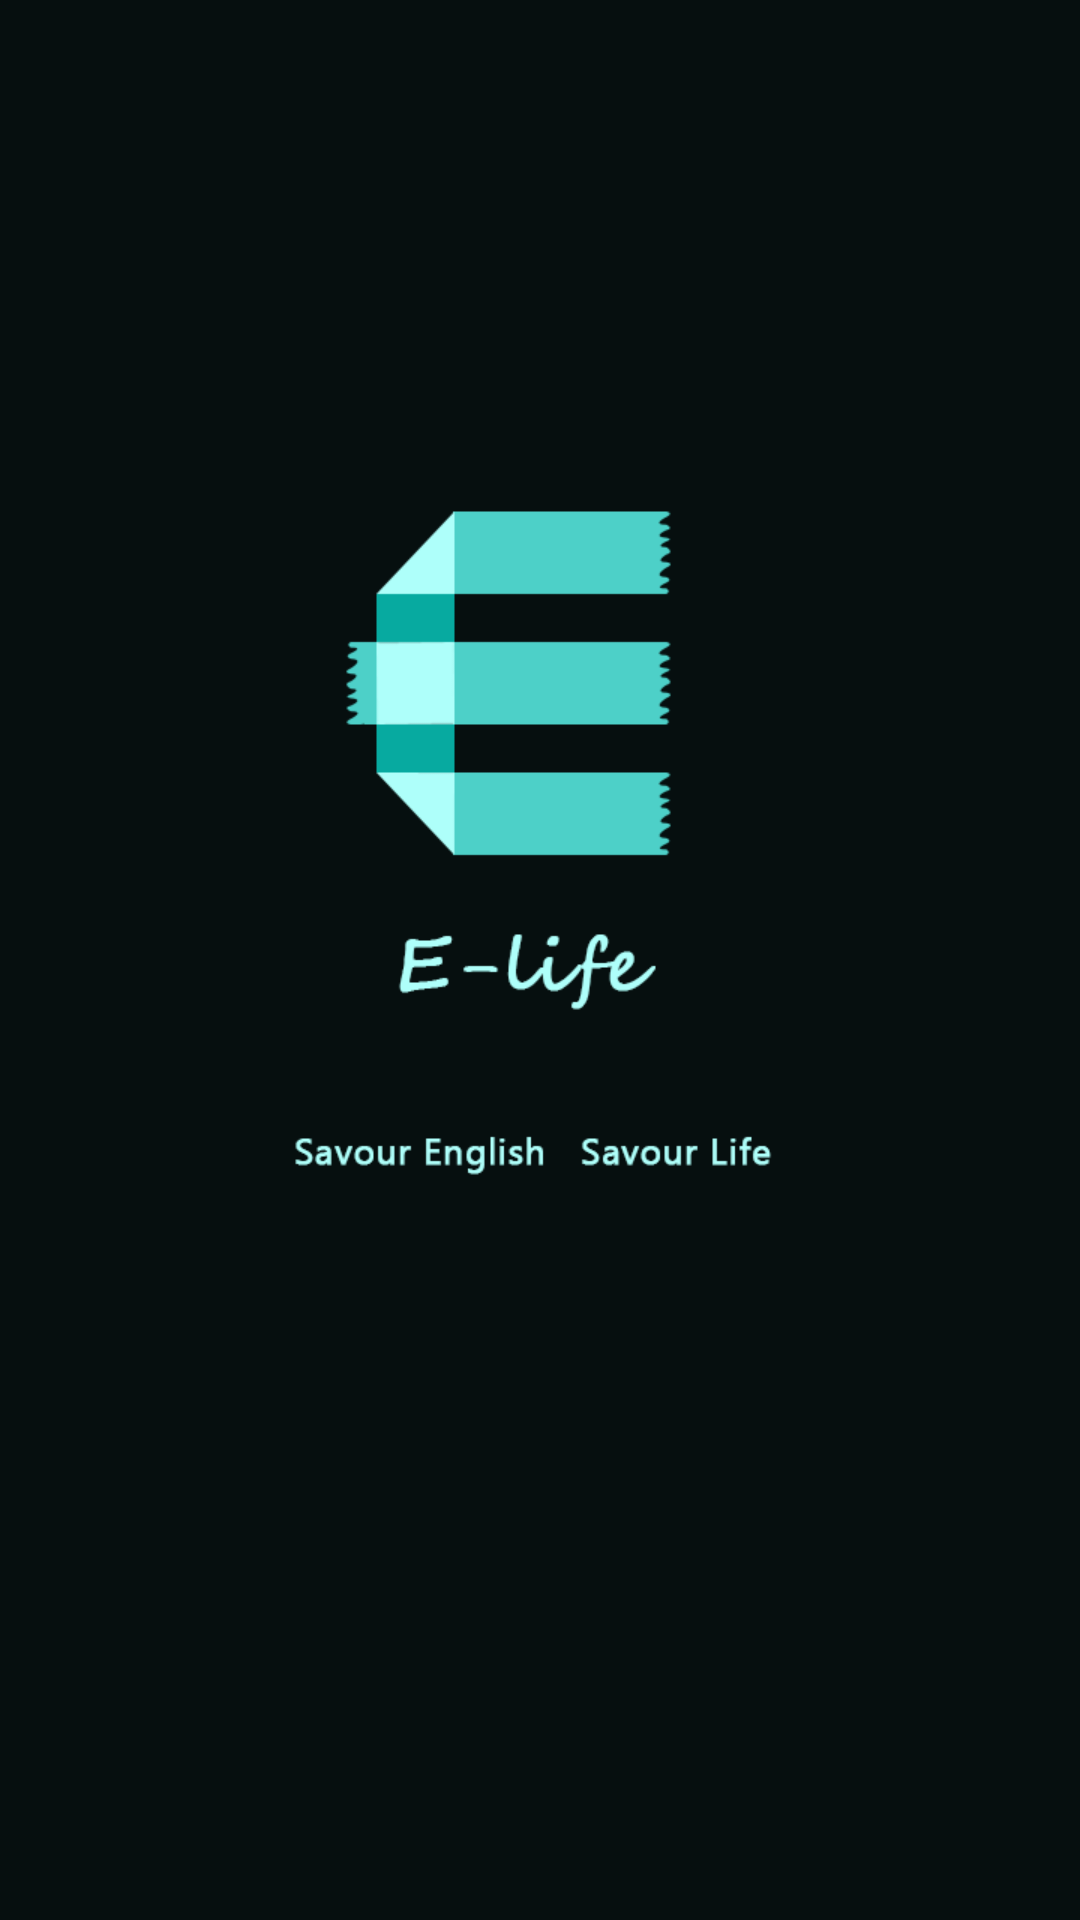

The Android layout XML behind this screen, and the referenced resources:
<!-- AndroidManifest.xml: application theme AppTheme -->
<!-- res/layout/activity_main.xml -->
<RelativeLayout xmlns:android="http://schemas.android.com/apk/res/android"
    xmlns:tools="http://schemas.android.com/tools" android:layout_width="match_parent"
    android:layout_height="match_parent" android:paddingLeft="@dimen/activity_horizontal_margin"
    android:paddingRight="@dimen/activity_horizontal_margin"
    android:paddingTop="@dimen/activity_vertical_margin"
    android:paddingBottom="@dimen/activity_vertical_margin"
    android:background="@drawable/launcher"
    android:layout_gravity="center" tools:context=".MainActivity">


</RelativeLayout>
<!-- resources referenced by this layout -->
<resources>
  <!-- drawable launcher: png bitmap (drawable, 20165 bytes) -->
  <style name="AppTheme" parent="AppBaseTheme">
          <item name="android:actionBarStyle">@style/my_actionBarStyle</item>
          <item name="android:itemBackground">#FFFFFF</item>
      </style>
  <style name="AppBaseTheme" parent="Theme.AppCompat.Light.DarkActionBar">
          <item name="android:actionBarStyle">@style/my_actionBarStyle</item>
      </style>
  <style name="my_actionBarStyle" parent="@android:style/Widget.Holo.Light.ActionBar">
          <item name="android:background">#4dd0c8</item>
      </style>
</resources>
